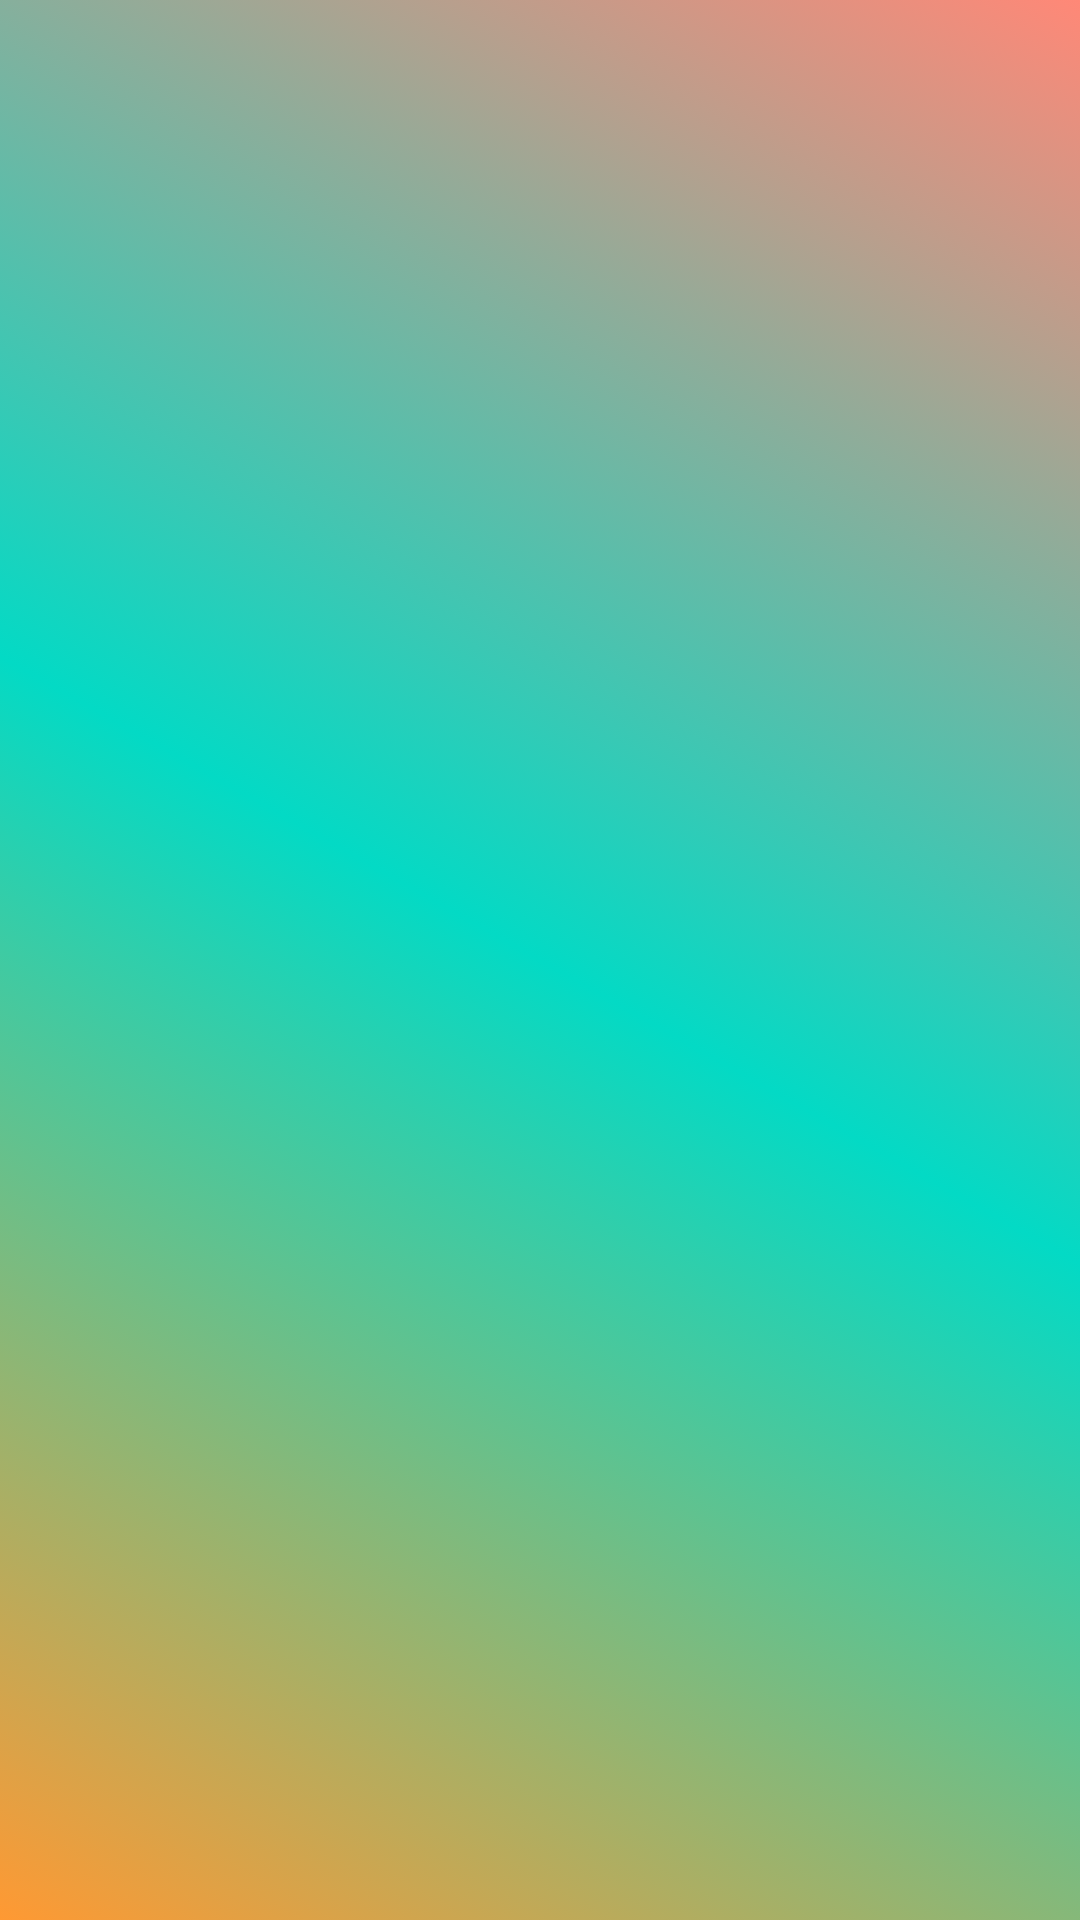

This screen was rendered from an Android layout file. Write that file and the resources it references.
<!-- AndroidManifest.xml: application theme Theme.MyMusicApp -->
<!-- res/layout/activity_main.xml -->
<?xml version="1.0" encoding="utf-8"?>
<androidx.constraintlayout.widget.ConstraintLayout xmlns:android="http://schemas.android.com/apk/res/android"
    xmlns:app="http://schemas.android.com/apk/res-auto"
    xmlns:tools="http://schemas.android.com/tools"

    android:layout_width="match_parent"
    android:layout_height="match_parent"
    android:background="@drawable/background"
    tools:context=".MainActivity">
    <ListView
        android:id="@+id/listView"
        android:layout_width="0dp"
        android:layout_height="0dp"
        app:layout_constraintBottom_toBottomOf="parent"
        app:layout_constraintEnd_toEndOf="parent"
        app:layout_constraintStart_toStartOf="parent"
        app:layout_constraintTop_toTopOf="parent" />



</androidx.constraintlayout.widget.ConstraintLayout>
<!-- resources referenced by this layout -->
<resources>
  <!-- drawable background (drawable) -->
  <?xml version="1.0" encoding="utf-8"?>
  <selector xmlns:android="http://schemas.android.com/apk/res/android">
      <item>
          <shape>
              <gradient android:angle="45" android:centerColor="#03DAC5" android:endColor="#ff87" android:startColor="#ff93" />
  
  
  
          </shape>
  
  
      </item>
  
  </selector>
  <style name="Theme.MyMusicApp" parent="Theme.MaterialComponents.DayNight.DarkActionBar">
          
          <item name="colorPrimary">@color/purple_500</item>
          <item name="colorPrimaryVariant">@color/purple_700</item>
          <item name="colorOnPrimary">@color/white</item>
          
          <item name="colorSecondary">@color/teal_200</item>
          <item name="colorSecondaryVariant">@color/teal_700</item>
          <item name="colorOnSecondary">@color/black</item>
          
          <item name="android:statusBarColor" tools:targetApi="l">?attr/colorPrimaryVariant</item>
          
      </style>
  <!-- not gathered from this repository: default colours our renderer supplied (Android Studio template values) -->
  <color name="purple_500">#FF6200EE</color>
  <color name="purple_700">#FF3700B3</color>
  <color name="teal_200">#FF03DAC5</color>
  <color name="teal_700">#FF018786</color>
  <color name="black">#FF000000</color>
  <color name="white">#FFFFFFFF</color>
</resources>
